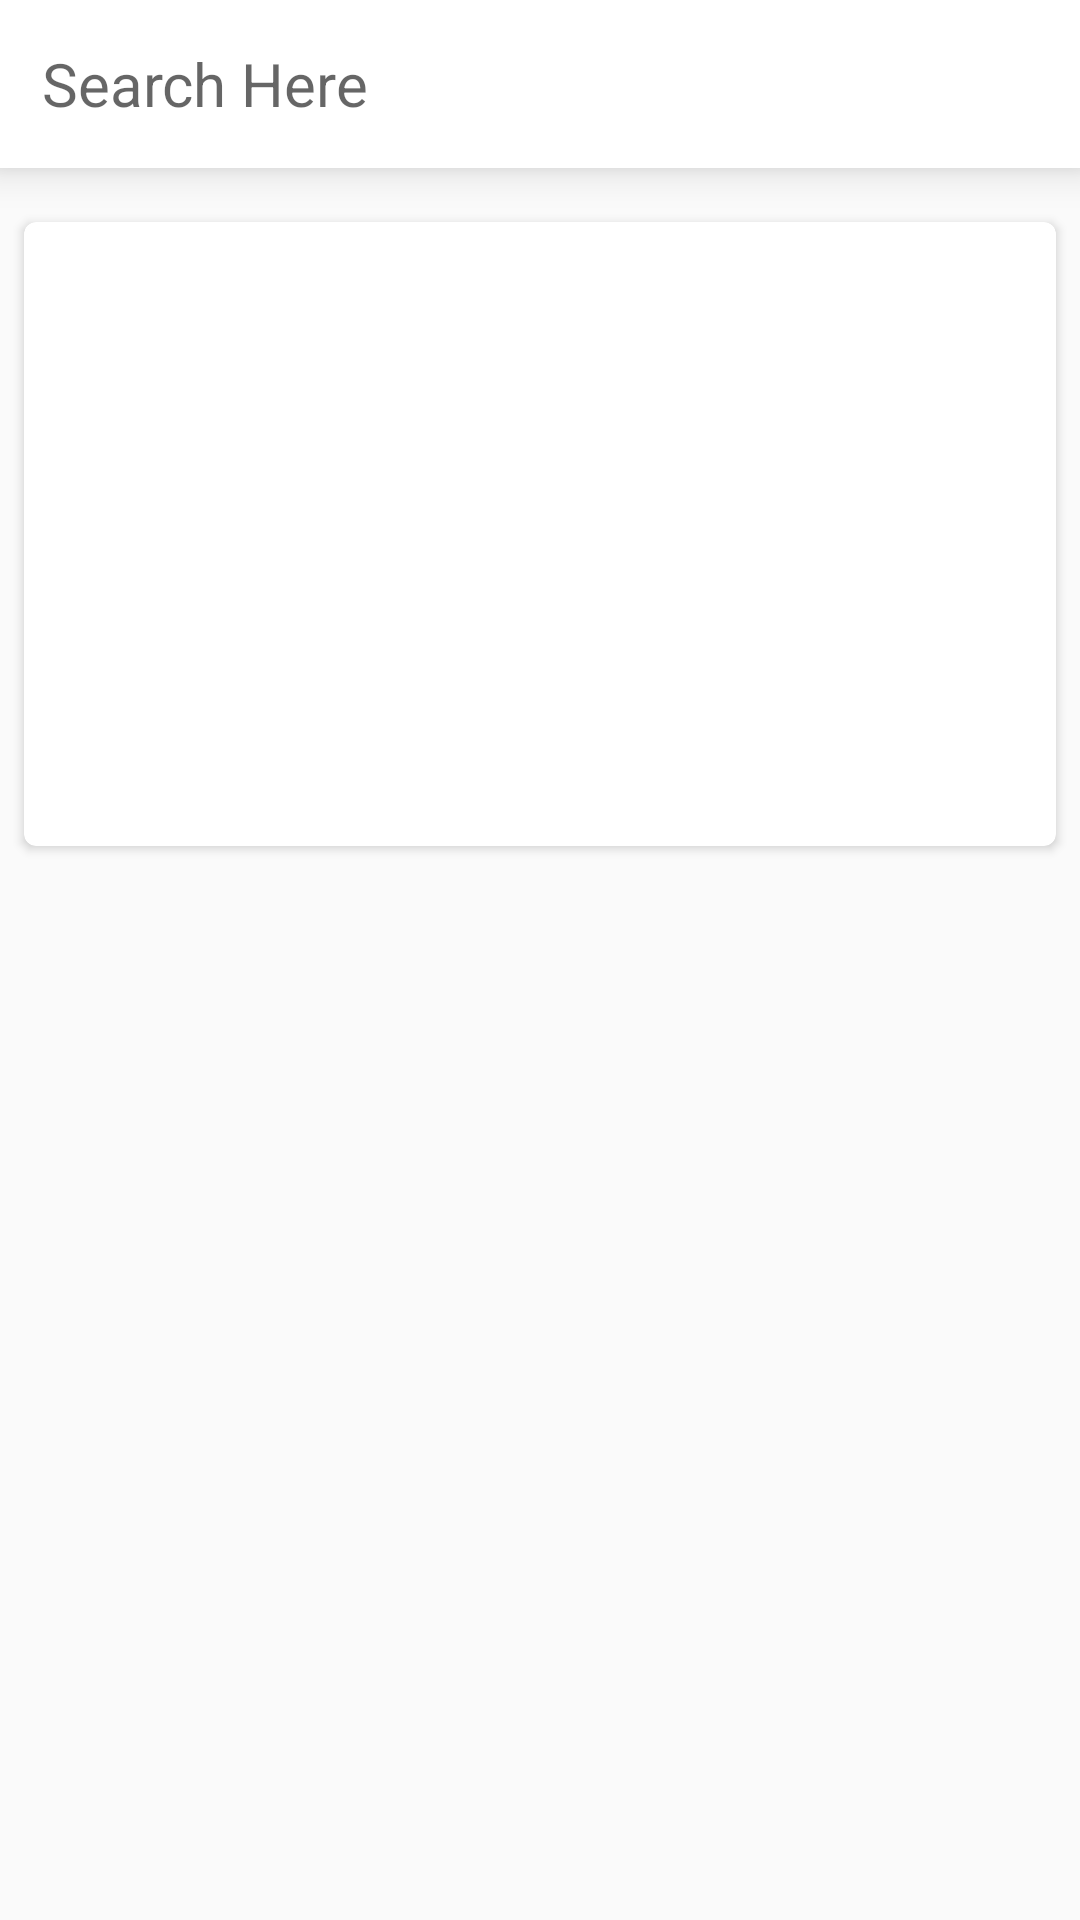

This screen was rendered from an Android layout file. Write that file and the resources it references.
<!-- AndroidManifest.xml: application theme AppTheme -->
<!-- res/layout/activity_search.xml -->
<?xml version="1.0" encoding="utf-8"?>
<RelativeLayout xmlns:android="http://schemas.android.com/apk/res/android"
    xmlns:app="http://schemas.android.com/apk/res-auto"
    xmlns:tools="http://schemas.android.com/tools"
    android:layout_width="match_parent"
    android:animateLayoutChanges="true"
    android:layout_height="match_parent"
    tools:context=".Activity.SearchActivity">

        <RelativeLayout
            android:layout_width="match_parent"
            android:padding="4dp"
            android:elevation="8dp"
            android:transitionName="transition"
            android:background="@color/lightBg"
            android:layout_height="56dp">
            <ImageView
                android:layout_width="wrap_content"
                android:layout_height="wrap_content"
                android:layout_alignParentEnd="true"
                android:layout_marginEnd="10dp"
                android:id="@+id/search"
                android:layout_centerVertical="true"
                android:src="@drawable/ic_search_dark"
                />

            <EditText
                fontPath="fonts/Oswald-Medium.ttf"
                android:id="@+id/etSearch"
                android:layout_width="match_parent"
                android:layout_toStartOf="@+id/search"
                android:layout_height="match_parent"
                android:layout_alignParentStart="true"
                android:layout_centerVertical="true"
                android:layout_marginStart="10dp"
                android:background="@color/lightBg"
                android:hint="Search Here"
                android:textSize="20sp" />
        </RelativeLayout>

    <LinearLayout
        android:layout_width="match_parent"
        android:layout_marginTop="54dp"
        android:layout_height="match_parent"
        android:orientation="vertical">

        <ProgressBar
            android:layout_width="match_parent"
            android:id="@+id/prg"
            android:visibility="invisible"
            android:layout_height="wrap_content"
            style="@style/Base.Widget.AppCompat.ProgressBar.Horizontal"
            android:indeterminate="true"
            android:layout_alignParentBottom="true"/>
        <android.support.v7.widget.CardView
            android:layout_width="match_parent"
            app:cardCornerRadius="4dp"
            app:cardElevation="2dp"
            android:id="@+id/cardViewHistory"
            android:layout_marginTop="4dp"
            android:layout_marginStart="8dp"
            android:layout_marginEnd="8dp"
            android:layout_height="wrap_content">

            <android.support.v7.widget.RecyclerView
                android:layout_width="match_parent"
                android:id="@+id/recyclerViewhistory"
                android:layout_height="208dp"/>
        </android.support.v7.widget.CardView>

        <android.support.v7.widget.CardView
            android:layout_width="match_parent"
            app:cardCornerRadius="4dp"
            app:cardElevation="2dp"
            android:visibility="invisible"
            android:id="@+id/cardViewResult"
            android:layout_marginTop="8dp"
            android:layout_marginStart="8dp"
            android:layout_marginEnd="8dp"
            android:layout_height="wrap_content">

            <android.support.v7.widget.RecyclerView
                android:layout_width="match_parent"
                android:id="@+id/recyclerView"
                android:layout_height="208dp"/>
        </android.support.v7.widget.CardView>


        <android.support.v7.widget.CardView
            android:layout_width="match_parent"
            android:layout_marginTop="8dp"
            app:cardCornerRadius="4dp"
            android:id="@+id/cardViewSeeMore"
            app:cardElevation="2dp"
            app:cardBackgroundColor="@color/colorAccent"
            android:visibility="invisible"
            android:layout_marginStart="8dp"
            android:layout_marginEnd="8dp"
            android:layout_height="wrap_content">
        <TextView
            android:layout_width="match_parent"
            fontPath="fonts/Oswald-Medium.ttf"
            android:layout_height="wrap_content"
             android:text=" + View All Results"
            android:padding="10dp"
            android:textSize="16dp"
            android:textColor="@color/lightBg"
            android:layout_gravity="center"
            android:gravity="center"/>
        </android.support.v7.widget.CardView>

</LinearLayout>
</RelativeLayout>
<!-- resources referenced by this layout -->
<resources>
  <color name="colorAccent">#ffab00</color>
  <color name="lightBg">#ffffff</color>
  <style name="AppTheme" parent="Theme.AppCompat.Light.NoActionBar">
          
          <item name="colorPrimary">@color/colorPrimary</item>
          <item name="colorPrimaryDark">@color/colorPrimaryDark</item>
          <item name="colorAccent">@color/colorAccent</item>
          <item name="android:colorControlHighlight">@color/colorAccent</item>
          <item name="android:windowLightStatusBar" tools:targetApi="23">true</item>
          <item name="android:windowContentTransitions">true</item>
      </style>
  <color name="colorPrimary">#cddc39</color>
  <color name="colorPrimaryDark">#ffab00</color>
</resources>
